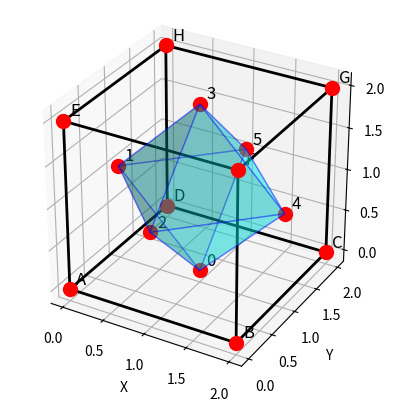

The script that saved this image:
import numpy as np
import matplotlib.pyplot as plt
from mpl_toolkits.mplot3d import Axes3D

fig = plt.figure()
ax = fig.add_subplot(111, projection='3d')

# Vrcholy krychle
vertices = [
    (0, 0, 0, 'A'),
    (2, 0, 0, 'B'),
    (2, 2, 0, 'C'),
    (0, 2, 0, 'D'),
    (0, 0, 2, 'E'),
    (2, 0, 2, 'F'),
    (2, 2, 2, 'G'),
    (0, 2, 2, 'H')
]

# Vrcholy osmistěnu
vertices_octahedron = [
    (1, 1, 0, '0'),
    (0, 1, 1, '1'),
    (1, 0, 1, '2'),
    (1, 1, 2, '3'), 
    (2, 1, 1, '4'),
    (1, 2, 1, '5'),
]

def draw_point_with_label(x, y, z, label):
    ax.scatter(x, y, z, c='red', s=100)
    ax.text(x+0.05, y+0.05, z+0.05, label, fontsize=12)

# Nakresli body krychle
for x, y, z, label in vertices:
    draw_point_with_label(x, y, z, label)

# Nakresli body osmistěnu
for x, y, z, label in vertices_octahedron:
    draw_point_with_label(x, y, z, label)

# Hrany krychle
edges = [
    (0, 1), (1, 2), (2, 3), (3, 0),
    (4, 5), (5, 6), (6, 7), (7, 4),
    (0, 4), (1, 5), (2, 6), (3, 7)
]

for edge in edges:
    i, j = edge
    ax.plot(
        [vertices[i][0], vertices[j][0]],
        [vertices[i][1], vertices[j][1]],
        [vertices[i][2], vertices[j][2]],
        'k-', linewidth=2
    )

# STĚNY OSMISTĚNU (trojúhelníky)
# Každá stěna je definovaná třemi vrcholy
faces_octahedron = [
    (0, 1, 2),  # spodní polovina
    (0, 2, 4),
    (0, 4, 5),
    (0, 5, 1),
    (3, 1, 5),  # horní polovina
    (3, 5, 4),
    (3, 4, 2),
    (3, 2, 1)
]

# Připrav data pro plot_trisurf
# Potřebujeme pole pouze se souřadnicemi (bez popisků)
oct_coords = np.array([[x, y, z] for x, y, z, label in vertices_octahedron])

# Nakresli vybarvené stěny osmistěnu
ax.plot_trisurf(
    oct_coords[:, 0],  # X souřadnice
    oct_coords[:, 1],  # Y souřadnice
    oct_coords[:, 2],  # Z souřadnice
    triangles=faces_octahedron,
    alpha=0.3,         # průhlednost (0-1)
    color='cyan',      # barva
    edgecolor='blue',  # barva hran
    linewidth=1
)

# Nastavení os
ax.set_xlabel('X')
ax.set_ylabel('Y')
ax.set_zlabel('Z')
ax.set_box_aspect([1, 1, 1])

plt.show()